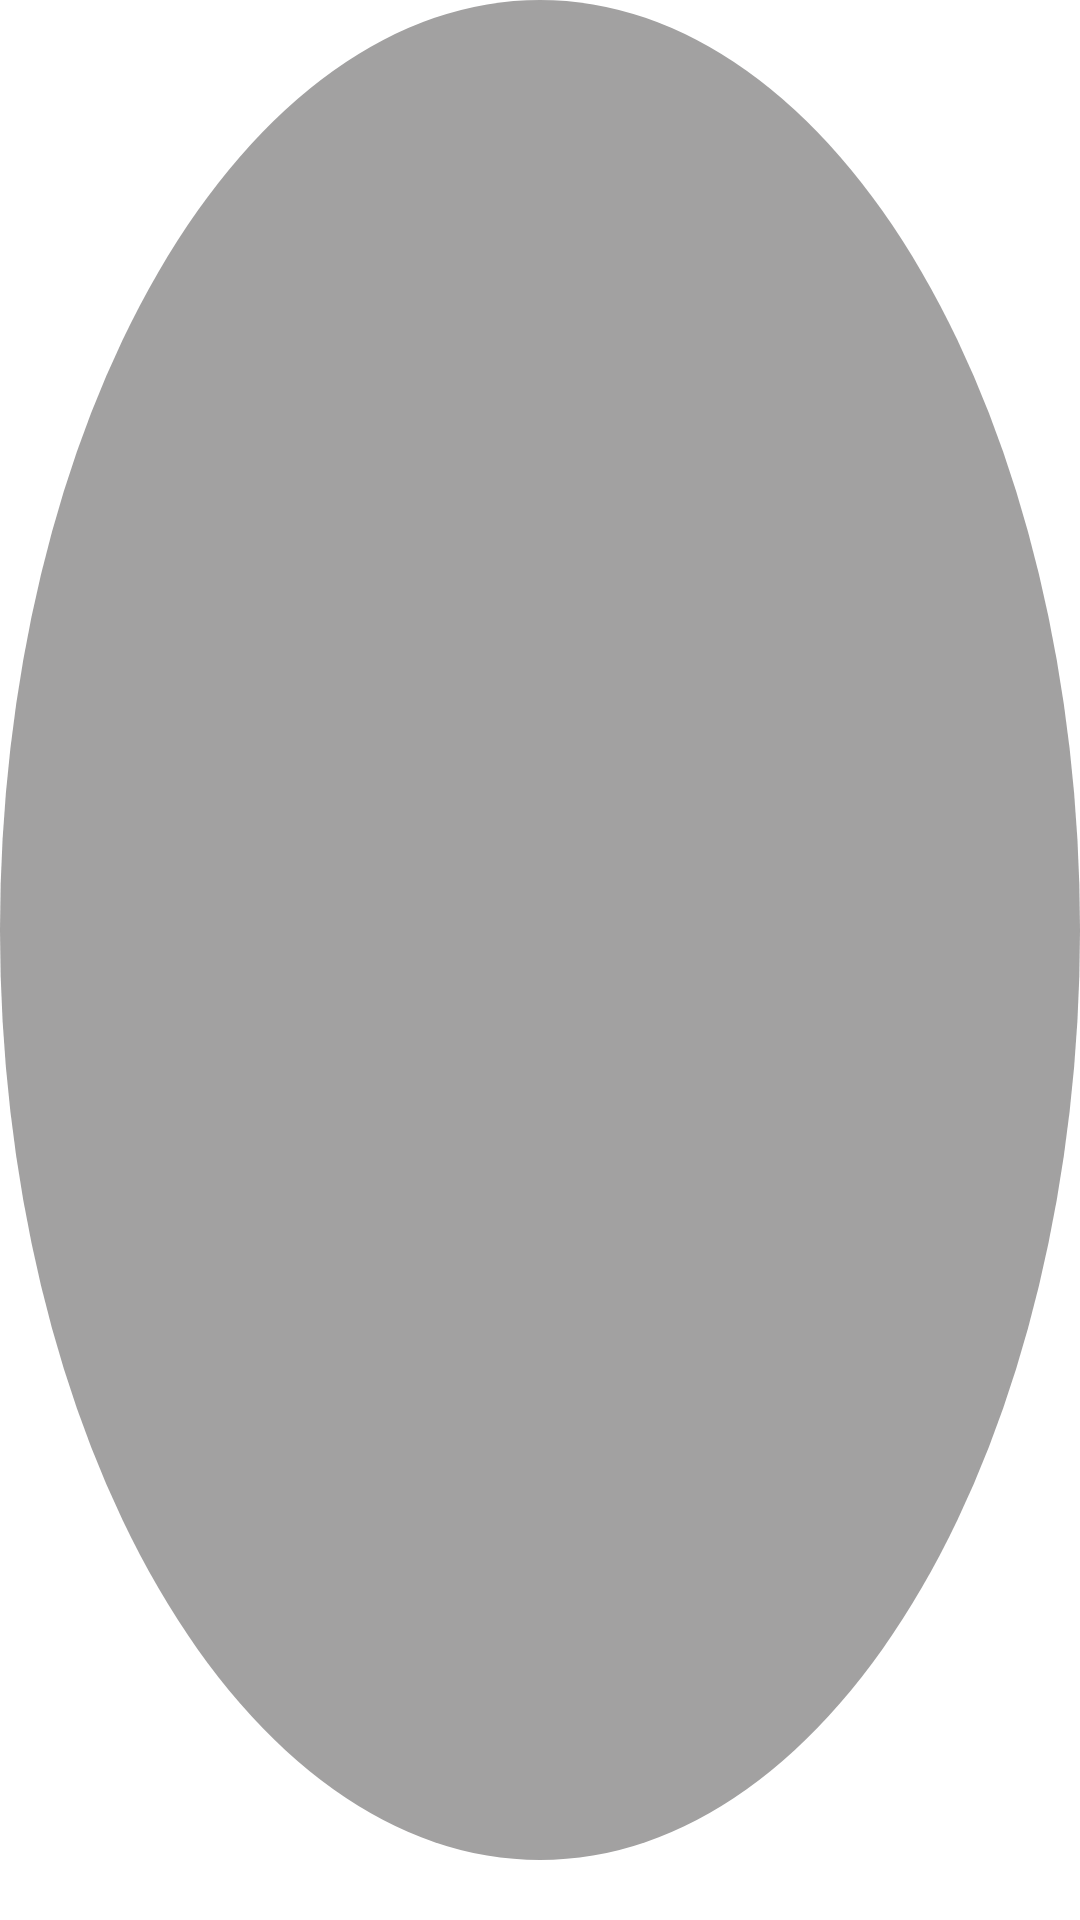

Android layout source for this screen:
<!-- AndroidManifest.xml: application theme android:Theme.Light.NoTitleBar -->
<!-- res/layout/guide_page_activity.xml -->
<?xml version="1.0" encoding="utf-8"?>

<RelativeLayout xmlns:android="http://schemas.android.com/apk/res/android"
    android:layout_width="match_parent"
    android:layout_height="match_parent" >

    <android.support.v4.view.ViewPager
        android:id="@+id/vp_start_page"
        android:layout_width="match_parent"
        android:layout_height="match_parent"
        android:layout_alignParentTop="true" >
    </android.support.v4.view.ViewPager>

    <RelativeLayout
        android:layout_width="wrap_content"
        android:layout_height="wrap_content"
        android:layout_alignParentBottom="true"
        android:layout_centerHorizontal="true"
        android:layout_marginBottom="20dp"
        android:gravity="center" >

        <LinearLayout
            android:id="@+id/ll_point_view"
            android:layout_width="wrap_content"
            android:layout_height="wrap_content"
            android:gravity="center"
            android:orientation="horizontal" />

        <View
            android:id="@+id/v_point_selected"
            android:layout_width="wrap_content"
            android:layout_height="wrap_content"
            android:layout_centerVertical="true"
            android:background="@drawable/vw_point_normal" />
    </RelativeLayout>

</RelativeLayout>
<!-- resources referenced by this layout -->
<resources>
  <!-- drawable vw_point_normal (drawable) -->
  <?xml version="1.0" encoding="utf-8"?>
  
  <shape xmlns:android="http://schemas.android.com/apk/res/android"
      android:shape="oval"
      android:useLevel="false" >
  
      <solid android:color="#a2a1a1" />
  
      <size
          android:height="10dp"
          android:width="10dp" />
  
  </shape>
</resources>
